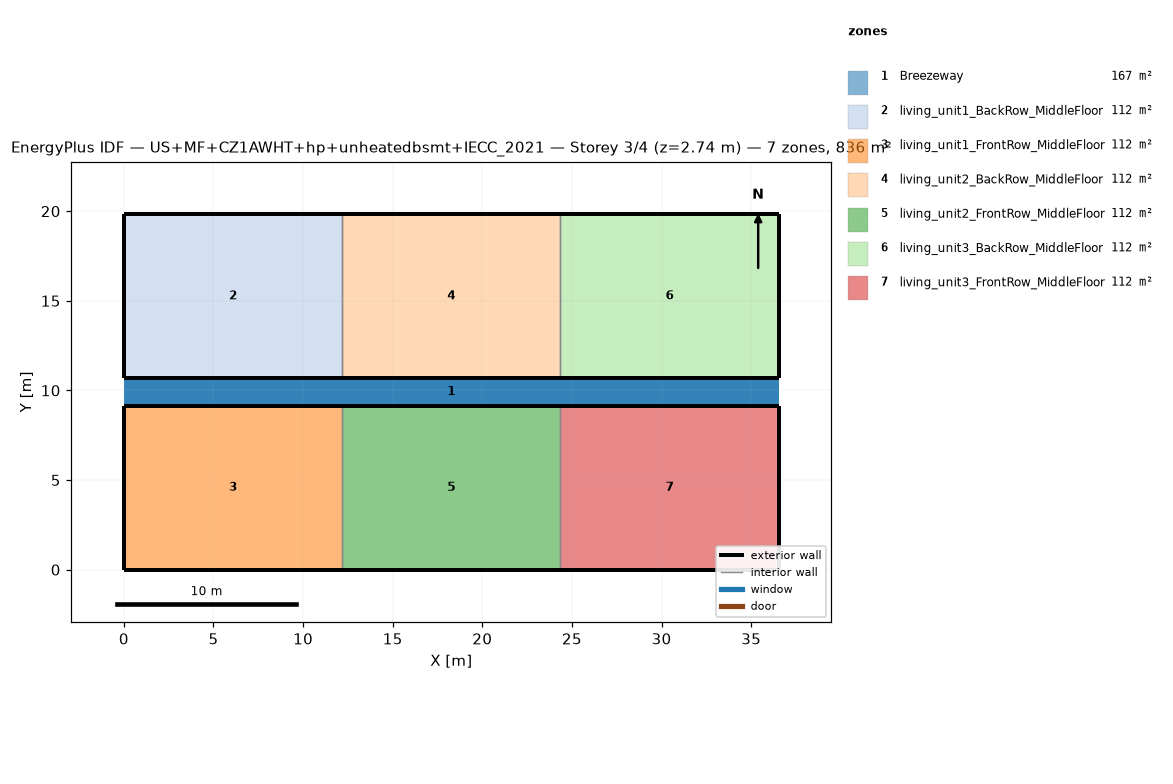
=== STOREY PLAN SPEC (per zone: floor XY polygon, exterior-wall plan segments, windows/doors) ===
zone 1: Breezeway  (167.0 m²)
  floor: (36.54, 9.16) (0.00, 9.16) (0.00, 10.68) (36.54, 10.68)
  floor: (36.54, 9.16) (0.00, 9.16) (0.00, 10.68) (36.54, 10.68)
  floor: (36.54, 9.16) (0.00, 9.16) (0.00, 10.68) (36.54, 10.68)
zone 2: living_unit1_BackRow_MiddleFloor  (111.5 m²)
  floor: (12.18, 10.68) (0.00, 10.68) (0.00, 19.84) (12.18, 19.84)
  exterior wall: (0.00, 10.68) – (12.18, 10.68)  [12.2 m]
  exterior wall: (12.18, 19.84) – (0.00, 19.84)  [12.2 m]
  exterior wall: (0.00, 19.84) – (0.00, 10.68)  [9.2 m]
  interior walls: 1
zone 3: living_unit1_FrontRow_MiddleFloor  (111.5 m²)
  floor: (12.18, 0.00) (0.00, 0.00) (0.00, 9.16) (12.18, 9.16)
  exterior wall: (0.00, 0.00) – (12.18, 0.00)  [12.2 m]
  exterior wall: (12.18, 9.16) – (0.00, 9.16)  [12.2 m]
  exterior wall: (0.00, 9.16) – (0.00, 0.00)  [9.2 m]
  interior walls: 1
zone 4: living_unit2_BackRow_MiddleFloor  (111.5 m²)
  floor: (24.36, 10.68) (12.18, 10.68) (12.18, 19.84) (24.36, 19.84)
  exterior wall: (12.18, 10.68) – (24.36, 10.68)  [12.2 m]
  exterior wall: (24.36, 19.84) – (12.18, 19.84)  [12.2 m]
  interior walls: 2
zone 5: living_unit2_FrontRow_MiddleFloor  (111.5 m²)
  floor: (24.36, 0.00) (12.18, 0.00) (12.18, 9.16) (24.36, 9.16)
  exterior wall: (12.18, 0.00) – (24.36, 0.00)  [12.2 m]
  exterior wall: (24.36, 9.16) – (12.18, 9.16)  [12.2 m]
  interior walls: 2
zone 6: living_unit3_BackRow_MiddleFloor  (111.5 m²)
  floor: (36.54, 10.68) (24.36, 10.68) (24.36, 19.84) (36.54, 19.84)
  exterior wall: (24.36, 10.68) – (36.54, 10.68)  [12.2 m]
  exterior wall: (36.54, 10.68) – (36.54, 19.84)  [9.2 m]
  exterior wall: (36.54, 19.84) – (24.36, 19.84)  [12.2 m]
  interior walls: 1
zone 7: living_unit3_FrontRow_MiddleFloor  (111.5 m²)
  floor: (36.54, 0.00) (24.36, 0.00) (24.36, 9.16) (36.54, 9.16)
  exterior wall: (24.36, 0.00) – (36.54, 0.00)  [12.2 m]
  exterior wall: (36.54, 0.00) – (36.54, 9.16)  [9.2 m]
  exterior wall: (36.54, 9.16) – (24.36, 9.16)  [12.2 m]
  interior walls: 1

=== DERIVED (storey summary) ===
Building: US+MF+CZ1AWHT+hp+unheatedbsmt+IECC_2021
Storey: 3 of 4  (floor level z = 2.74 m)
Storey gross floor area: 836.2 m²
Zones on this storey: 7
  - Breezeway: floor 167.0 m²
  - living_unit1_BackRow_MiddleFloor: floor 111.5 m²; exterior wall 33.5 m (86.9 m²); WWR 0.0%
  - living_unit1_FrontRow_MiddleFloor: floor 111.5 m²; exterior wall 33.5 m (86.9 m²); WWR 0.0%
  - living_unit2_BackRow_MiddleFloor: floor 111.5 m²; exterior wall 24.4 m (63.1 m²); WWR 0.0%
  - living_unit2_FrontRow_MiddleFloor: floor 111.5 m²; exterior wall 24.4 m (63.1 m²); WWR 0.0%
  - living_unit3_BackRow_MiddleFloor: floor 111.5 m²; exterior wall 33.5 m (86.9 m²); WWR 0.0%
  - living_unit3_FrontRow_MiddleFloor: floor 111.5 m²; exterior wall 33.5 m (86.9 m²); WWR 0.0%
Zone adjacency (shared interzone walls):
  - living_unit1_BackRow_MiddleFloor ↔ living_unit2_BackRow_MiddleFloor
  - living_unit1_FrontRow_MiddleFloor ↔ living_unit2_FrontRow_MiddleFloor
  - living_unit2_BackRow_MiddleFloor ↔ living_unit3_BackRow_MiddleFloor
  - living_unit2_FrontRow_MiddleFloor ↔ living_unit3_FrontRow_MiddleFloor